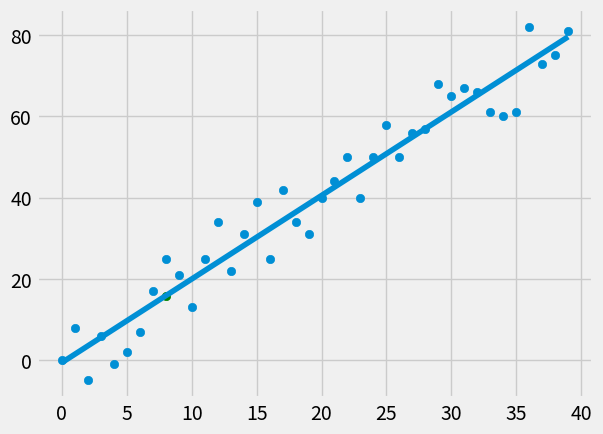

Here is the Python script that generated this plot:
from statistics import mean
import numpy as np
import matplotlib.pyplot as plt
from matplotlib import style
import random

style.use('fivethirtyeight')

# xs = np.asarray([1, 2, 3, 4, 5, 6], dtype=np.float)
# ys = np.asarray([5, 4, 6, 5, 6, 7], dtype=np.float)


def create_dataset(hm, variance, step=2, correlation='neg'):
    val = 1
    ys = []
    for i in range(hm):
        y = val + random.randrange(-variance, variance)
        ys.append(y)
        if correlation and correlation == 'pos':
            val += step
        elif correlation and correlation == 'neg':
            val -= step
    xs = [i for i in range(len(ys))]

    return np.asarray(xs, dtype=float), np.asarray(ys, dtype=float)


def best_fit_slope_and_intercept(xs, ys):
    m = ((mean(xs) * mean(ys) - mean(xs * ys)) /
         ((mean(xs) * mean(xs)) - mean(xs * xs)))
    b = mean(ys) - m * mean(xs)
    return m, b


def squared_error(ys_orig, ys_line):
    return sum((ys_line - ys_orig) ** 2)


def coefficient_of_determination(ys_orig, ys_line):
    y_mean_line = [mean(ys_orig) for y in ys_orig]
    squared_error_regr = squared_error(ys_orig, ys_line)
    squared_error_y_mean = squared_error(ys_orig, y_mean_line)
    return 1 - (squared_error_regr / squared_error_y_mean)


xs, ys = create_dataset(40, 10, 2, correlation='pos')


m, b = best_fit_slope_and_intercept(xs, ys)

regression_line = [(m * x) + b for x in xs]

predict_x = 8
predict_y = (m * predict_x) + b

r_squared = coefficient_of_determination(ys, regression_line)
print(r_squared)

plt.scatter(xs, ys)
plt.scatter(predict_x, predict_y, color='g')
plt.plot(xs, regression_line)
plt.show()
